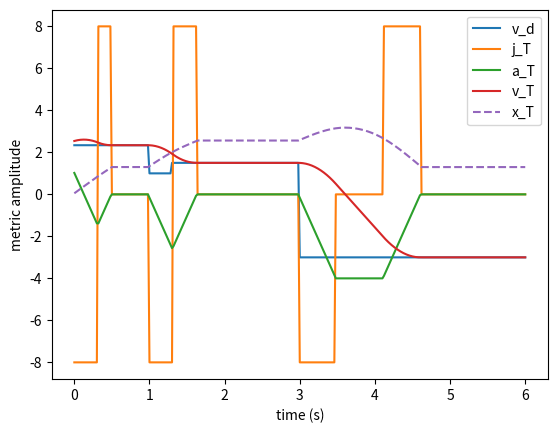

Python code for this plot:
#!/usr/bin/env python
# -*- coding: utf-8 -*-

"""
File: VelocitySmoothing.py
[redacted]
Email: [email redacted]
[redacted]
Description:
    Given a desired velocity setpoint v_d, the trajectory generator computes
    a time-optimal trajectory satisfaying the following variable constraints:
    - j_max : maximum jerk
    - a_max : maximum acceleration
    - v_max : maximum velocity
    - a0 : initial acceleration
    - v0 : initial velocity
    - v3 : final velocity
    The hard constraint used to generate the optimizer is:
    - a3 = 0.0 : final acceleration

    The trajectory generated is made by three parts:
    1) Increasing acceleration during T1 seconds
    2) Constant acceleration during T2 seconds
    3) Decreasing acceleration during T3 seconds
"""

from __future__ import print_function

from numpy import *
import sys
import math
import matplotlib.pylab as plt

FLT_EPSILON = sys.float_info.epsilon
NAN = float('nan')
verbose = True

if verbose:
    def verboseprint(*args):
        # Print each argument separately so caller doesn't need to
        # stuff everything to be printed into a single string
        for arg in args:
            print(arg, end=" ")
        print("")
else:
    verboseprint = lambda *a: None      # do-nothing function

class VelocitySmoothing(object):
    '''
    Public Functions
    '''

    def __init__(self, a0, v0, x0):
        self._jerk = 0.0
        self._accel = self._at0 = a0
        self._vel = self._vt0 = v0
        self._pos = self._xt0 = x0
        self._vel_sp = 0.0
        self._d = 0

        self._max_jerk = 9.0
        self._max_accel = 3.0
        self._max_vel = 5.0

        self._T1 = 0.0
        self._T2 = 0.0
        self._T3 = 0.0
        self._local_time = 0.0

    def setState(self, a0, v0, x0, t0):
        self._accel = a0
        self._vel = v0
        self._pos = x0
        self._local_time = t0

    '''
        Compute T1, T2, T3 depending on the current state and velocity setpoint.
        
        This should be called on every cycle and before updateTrajectory().
        
        @param vel_setpoint velocity setpoint input
    '''
    def updateDurations(self, vel_sp):
        self._vel_sp = clip(vel_sp, -self._max_vel, self._max_vel)
        self._local_time = 0.0

        if (abs(self._accel) > self._max_accel):
            verboseprint("Should be double deceleration profile!")
        
        # Depending of the direction, start accelerating positively or negatively
        # For this, we need to predict what would be the velocity at zero acceleration
        # because it could be that the current acceleration is too high and that we need
        # to start reducing the acceleration directly even if sign(v_d - v_T) < 0
        do_stop_check = False
        if abs(self._accel) > FLT_EPSILON and do_stop_check:
            j_zero_acc = -sign(self._accel) * abs(self._max_jerk);
            t_zero_acc = -self._accel / j_zero_acc;
            vel_zero_acc = self._vel + self._accel * t_zero_acc + 0.5 * j_zero_acc * t_zero_acc * t_zero_acc;
            verboseprint("vel_zero_acc = {}\tt_zero_acc = {}".format(vel_zero_acc, t_zero_acc))
            verboseprint("vel = {}, accel = {}, jerk = {}".format(self._vel, self._accel, j_zero_acc))
        else:
            vel_zero_acc = self._vel

        self._d = sign(self._vel_sp - vel_zero_acc)
        jerk = self._d*self._max_jerk

        if abs(jerk) < 0.5 * self._max_jerk:
            self._T1 = self._T2 = self._T3 = 0.0
            return

        self._at0 = self._accel
        self._vt0 = self._vel
        self._xt0 = self._pos

        delta_v = self._vel_sp - self._vel
        # Compute increasing acceleration time
        (T1, trapezoidal) = self.computeT1(self._accel, delta_v, jerk, self._max_accel)
        # Compute decreasing acceleration time
        T3 = self.computeT3(T1, self._accel, jerk);
        # Compute constant acceleration time
        if trapezoidal:
            T2 = self.computeT2(T1, T3, self._accel, delta_v, jerk)

        else:
            T2 = 0.0

        self._T1 = T1
        self._T2 = T2
        self._T3 = T3

    '''
        Generate the trajectory (acceleration, velocity and position) by integrating the current jerk
        
        @param dt integration period
	'''
    def updateTrajectory(self, dt):
        self._local_time += dt
        t = self._local_time
        j = self._max_jerk
        d = self._d

        if t <= self._T1:
            t1 = t
            (self._jerk, self._accel, self._vel, self._pos) = self.evaluatePoly(j, self._at0, self._vt0, self._xt0, t1, d)

        elif t <= self._T1 + self._T2:
            t1 = self._T1
            t2 = t - self._T1

            (self._jerk, self._accel, self._vel, self._pos) = self.evaluatePoly(j, self._at0, self._vt0, self._xt0, t1, d)
            (self._jerk, self._accel, self._vel, self._pos) = self.evaluatePoly(0.0, self._accel, self._vel, self._pos, t2, 0.0)

        elif t <= self._T1 + self._T2 + self._T3:
            t1 = self._T1
            t2 = self._T2
            t3 = t - self._T1 - self._T2

            (self._jerk, self._accel, self._vel, self._pos) = self.evaluatePoly(j, self._at0, self._vt0, self._xt0, t1, d)
            (self._jerk, self._accel, self._vel, self._pos) = self.evaluatePoly(0.0, self._accel, self._vel, self._pos, t2, 0.0)
            (self._jerk, self._accel, self._vel, self._pos) = self.evaluatePoly(j, self._accel, self._vel, self._pos, t3, -d)

        else:
            # TODO : do not recompute if the sequence has already been completed
            t1 = self._T1
            t2 = self._T2
            t3 = self._T3

            (self._jerk, self._accel, self._vel, self._pos) = self.evaluatePoly(j, self._at0, self._vt0, self._xt0, t1, d)
            (self._jerk, self._accel, self._vel, self._pos) = self.evaluatePoly(0.0, self._accel, self._vel, self._pos, t2, 0.0)
            (self._jerk, self._accel, self._vel, self._pos) = self.evaluatePoly(j, self._accel, self._vel, self._pos, t3, -d)
            (self._jerk, self._accel, self._vel, self._pos) = self.evaluatePoly(0.0, 0.0, self._vel_sp, self._pos, t - self._T1 - self._T2 - self._T3, 0.0)

        return (self._jerk, self._accel, self._vel, self._pos)

    '''
    Private Functions
    '''

    def computeT1(self, a0, v3, j_max, a_max):
        delta = 2.0*a0**2 + 4.0*j_max*v3

        if delta < 0.0:
            verboseprint('Complex roots\n')
            return (0.0, True);

        T1_plus = (-a0 + 0.5*sqrt(delta))/j_max
        T1_minus = (-a0 - 0.5*sqrt(delta))/j_max

        verboseprint('T1_plus = {}, T1_minus = {}'.format(T1_plus, T1_minus))
        # Use the solution that produces T1 >= 0 and T3 >= 0
        T3_plus = a0/j_max + T1_plus
        T3_minus = a0/j_max + T1_minus

        if T1_plus >= 0.0 and T3_plus >= 0.0:
            T1 = T1_plus
        elif T1_minus >= 0.0 and T3_minus >= 0.0:
            T1 = T1_minus
        else:
            verboseprint("Warning")
            T1 = 0.0

        (T1, trapezoidal) = self.saturateT1ForAccel(a0, a_max, j_max, T1)

        return (T1, trapezoidal)

    def saturateT1ForAccel(self, a0, a_max, j_max, T1):
        trapezoidal = False
        # Check maximum acceleration, saturate and recompute T1 if needed
        a1 = a0 + j_max*T1
        if a1 > a_max:
            T1 = (a_max - a0) / j_max
            trapezoidal = True
        elif a1 < -a_max:
            T1 = (-a_max - a0) / j_max
            trapezoidal = True

        return (T1, trapezoidal)

    def computeT3(self, T1, a0, j_max):
        T3 = a0/j_max + T1

        return T3

    def computeT2(self, T1, T3, a0, v3, j_max):
        T2 = 0.0

        den = T1*j_max + a0
        if abs(den) > FLT_EPSILON:
            T2 = (-0.5*T1**2*j_max - T1*T3*j_max - T1*a0 + 0.5*T3**2*j_max - T3*a0 + v3)/den

        return T2

    def evaluatePoly(self, j, a0, v0, x0, t, d):
        jt = d*j
        at = a0 + jt*t
        vt = v0 + a0*t + 0.5*jt*t**2
        xt = x0 + v0*t + 0.5*a0*t**2 + 1.0/6.0*jt*t**3

        return (jt, at, vt, xt)


if __name__ == '__main__':
    # Initial conditions
    a0 = 1.18
    v0 = 2.52
    x0 = 0.0

    # Constraints
    j_max = 8.0
    a_max = 4.0
    v_max = 12.0

    # Simulation time parameters
    dt_0 = 0.02
    t_end = 6.0

    # Initialize vectors
    t = arange (0.0, t_end+dt_0, dt_0)
    n = len(t)

    # List for saving the generated Jerk, Accel, Vel and Position values
    j_T = zeros(n)
    a_T = zeros(n)
    v_T = zeros(n)
    x_T = zeros(n)
    
    j_T[0] = 0.0
    a_T[0] = a0
    v_T[0] = v0
    x_T[0] = x0

    # Velocity setpoints
    v_d = zeros(n)
    v_d[0] = 2.34

    traj = VelocitySmoothing(a0, v0, x0)
    traj._max_jerk = j_max
    traj._max_accel = a_max
    traj._max_vel = v_max

    # Initialize Velocity Setpoint
    traj.updateDurations(v_d[0])

    # Main loop
    for k in range(0, n):
        if k != 0:
            if t[k] < 1.0:
                v_d[k] = v_d[k-1]
            elif t[k] < 1.3:
                v_d[k] = 1.0
            elif t[k] < 3.0:
                v_d[k] = 1.5
            else:
                v_d[k] = -3.0
            
            # Update Velocity setpoint when the target value changes
            if v_d[k] is not v_d[k-1]:
                traj.updateDurations(v_d[k])
        
        (j_T[k], a_T[k], v_T[k], x_T[k]) = traj.updateTrajectory(dt_0)
        verboseprint('k = {}\tt = {}'.format(k, t[k]))
        verboseprint("T1 = {}\tT2 = {}\tT3 = {}\n".format(traj._T1, traj._T2, traj._T3))

    plt.plot(t, v_d)
    plt.plot(t, j_T)
    plt.plot(t, a_T)
    plt.plot(t, v_T)
    plt.plot(t, x_T, '--')
    plt.legend(["v_d", "j_T", "a_T", "v_T", "x_T"])
    plt.xlabel("time (s)")
    plt.ylabel("metric amplitude")
    plt.show()
